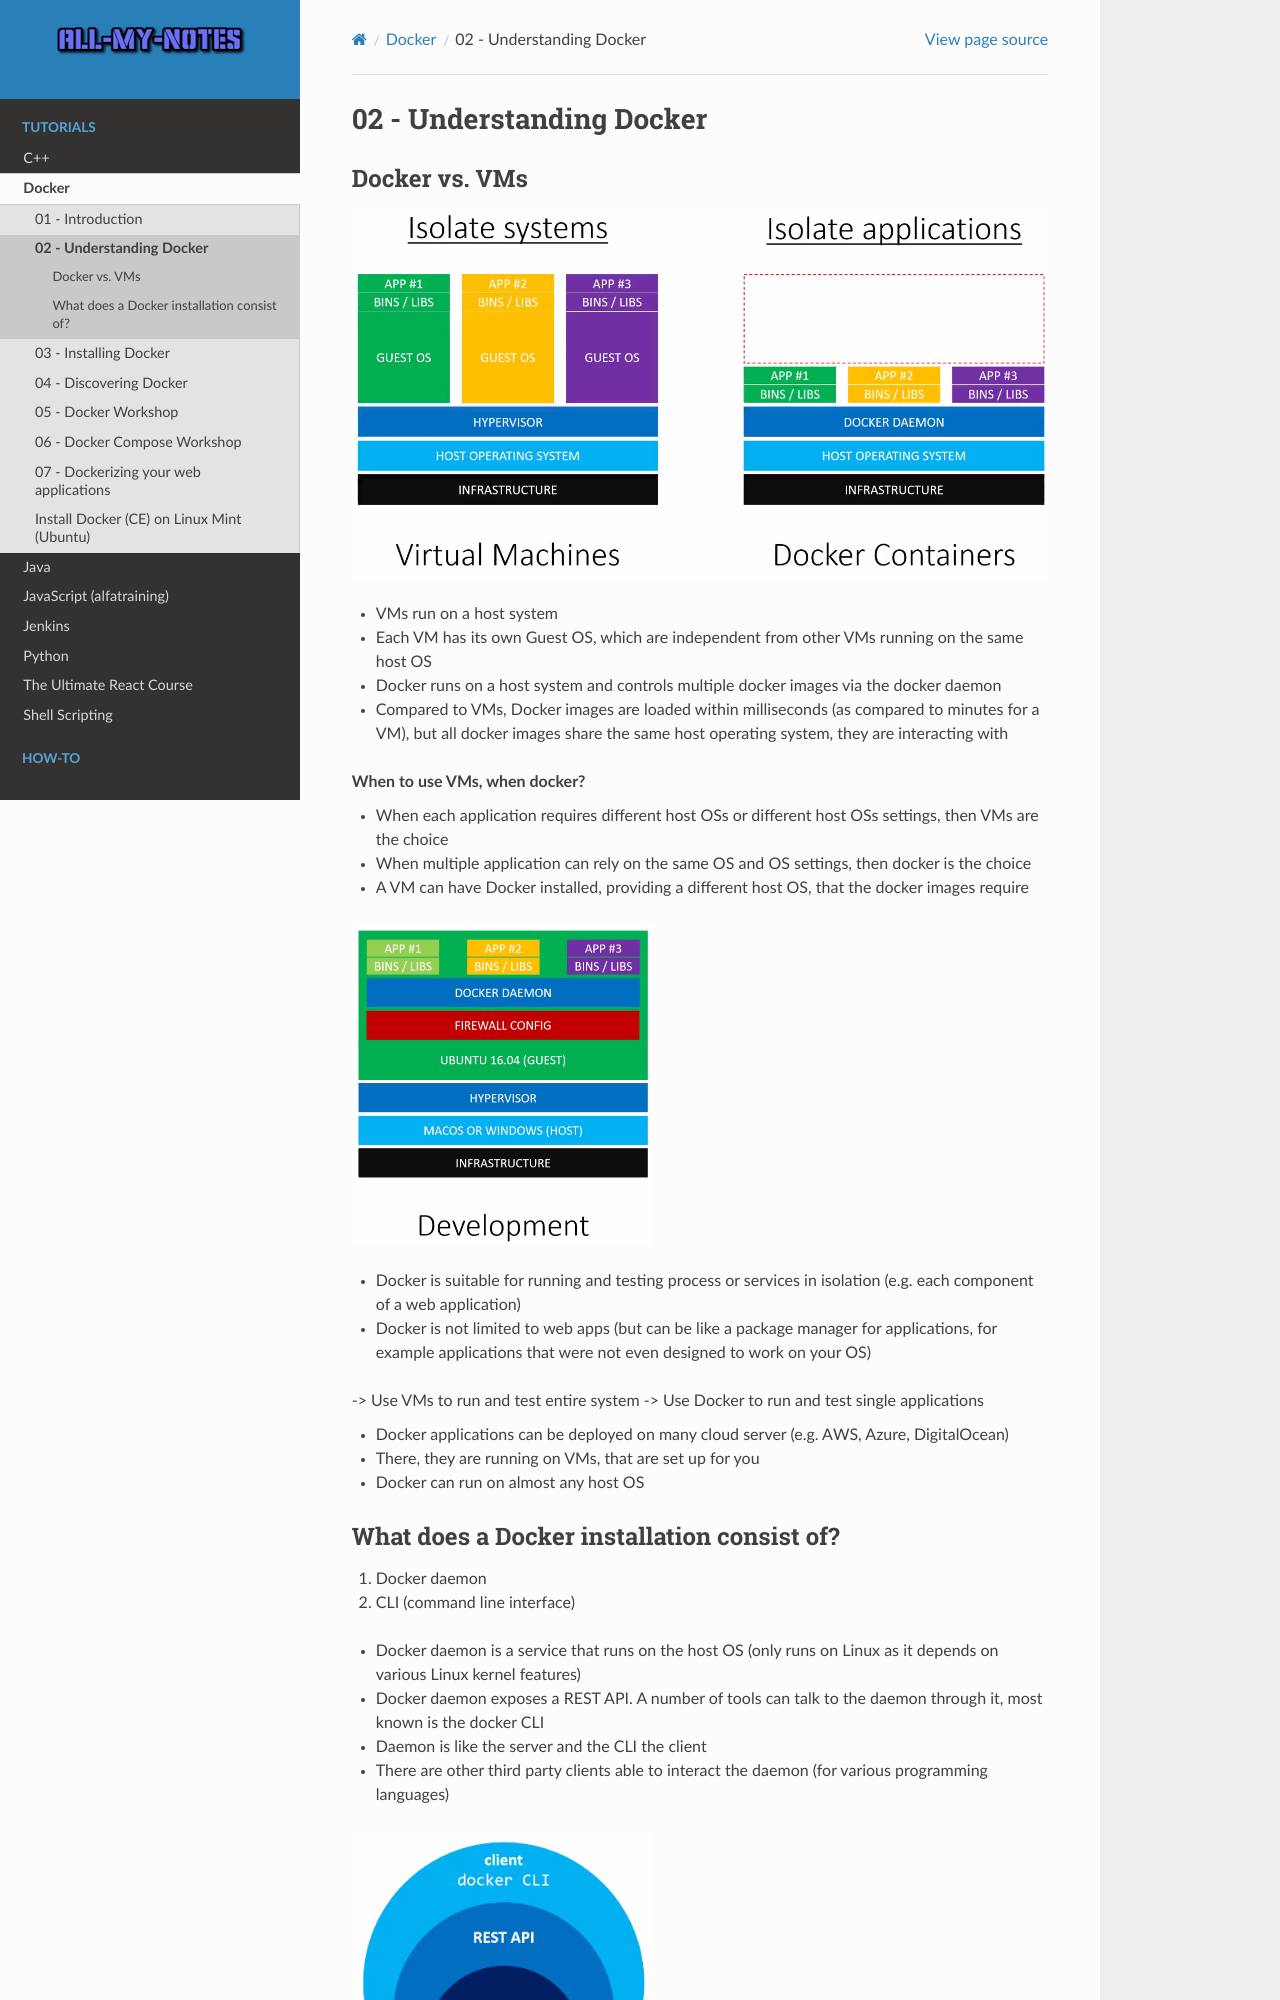

repository: arnewohletz/AllMyNotes · page: tutorial/docker/02_understand.html · generator: sphinx

02 - Understanding Docker
=========================

Docker vs. VMs
--------------
.. image:: _file/02_understand/vm_vs_docker.png

* VMs run on a host system
* Each VM has its own Guest OS, which are independent from other VMs running on the same host OS
* Docker runs on a host system and controls multiple docker images via the docker daemon
* Compared to VMs, Docker images are loaded within milliseconds (as compared to minutes for a VM),
  but all docker images share the same host operating system, they are interacting with

**When to use VMs, when docker?**

* When each application requires different host OSs or different host OSs settings, then
  VMs are the choice
* When multiple application can rely on the same OS and OS settings, then docker is the choice
* A VM can have Docker installed, providing a different host OS, that the docker images require

.. image:: _file/02_understand/development.png
    :width: 300px

* Docker is suitable for running and testing process or services in isolation (e.g. each
  component of a web application)
* Docker is not limited to web apps (but can be like a package manager for applications,
  for example applications that were not even designed to work on your OS)

-> Use VMs to run and test entire system
-> Use Docker to run and test single applications

* Docker applications can be deployed on many cloud server (e.g. AWS, Azure, DigitalOcean)
* There, they are running on VMs, that are set up for you
* Docker can run on almost any host OS
